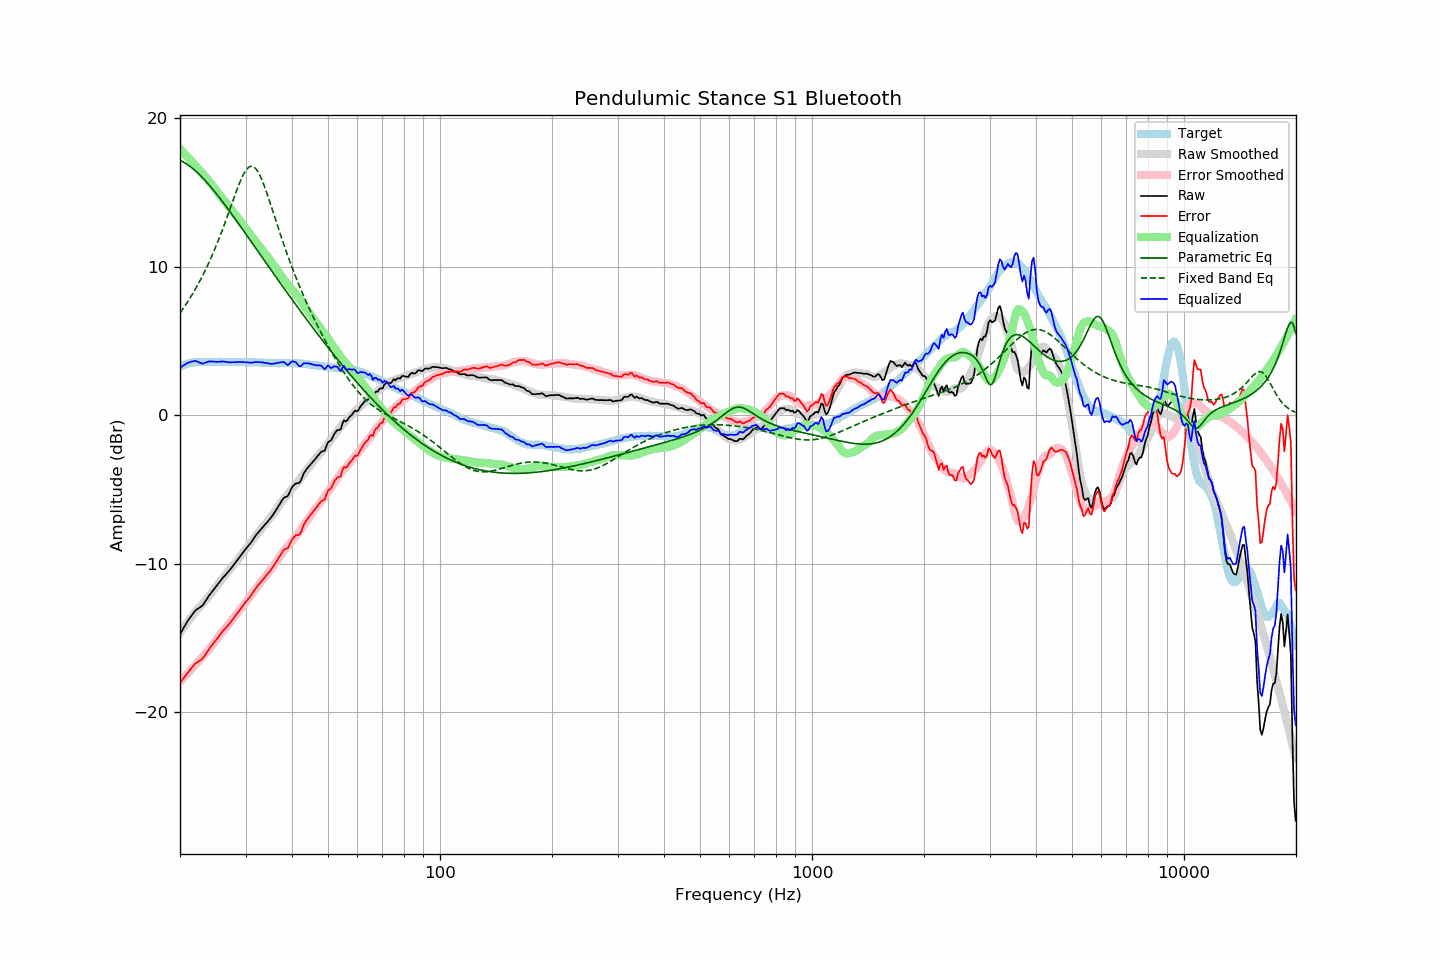

Values plotted in this chart, from the file beside it:
frequency, raw, error, smoothed, error_smoothed, equalization, parametric_eq, fixed_band_eq, equalized_raw, equalized_smoothed, target
20.00, -14.75, -18.02, -14.65, -17.95, 17.95, 17.17, 6.89, 3.19, 3.30, 3.27
20.20, -14.56, -17.88, -14.50, -17.83, 17.83, 17.12, 7.04, 3.27, 3.34, 3.32
20.40, -14.37, -17.74, -14.34, -17.72, 17.72, 17.06, 7.19, 3.34, 3.37, 3.37
20.61, -14.20, -17.60, -14.19, -17.60, 17.60, 17.00, 7.35, 3.40, 3.40, 3.40
20.81, -14.00, -17.45, -14.05, -17.48, 17.48, 16.93, 7.51, 3.48, 3.44, 3.45
21.02, -13.82, -17.31, -13.90, -17.36, 17.36, 16.86, 7.68, 3.54, 3.46, 3.49
21.23, -13.67, -17.18, -13.75, -17.24, 17.24, 16.78, 7.85, 3.57, 3.49, 3.51
21.44, -13.52, -17.05, -13.61, -17.12, 17.12, 16.70, 8.03, 3.60, 3.51, 3.53
21.66, -13.38, -16.93, -13.47, -17.00, 17.00, 16.61, 8.21, 3.63, 3.53, 3.55
21.87, -13.23, -16.79, -13.33, -16.88, 16.88, 16.52, 8.39, 3.65, 3.55, 3.56
22.09, -13.11, -16.69, -13.19, -16.76, 16.76, 16.42, 8.58, 3.65, 3.57, 3.58
22.31, -13.04, -16.63, -13.06, -16.64, 16.64, 16.32, 8.77, 3.60, 3.58, 3.59
22.54, -12.98, -16.56, -12.94, -16.53, 16.53, 16.22, 8.97, 3.55, 3.59, 3.59
22.76, -12.89, -16.48, -12.82, -16.41, 16.41, 16.11, 9.18, 3.52, 3.59, 3.59
22.99, -12.82, -16.40, -12.70, -16.29, 16.29, 16.00, 9.39, 3.47, 3.59, 3.58
23.22, -12.66, -16.24, -12.58, -16.17, 16.17, 15.89, 9.60, 3.51, 3.59, 3.58
23.45, -12.50, -16.08, -12.46, -16.05, 16.05, 15.77, 9.83, 3.55, 3.59, 3.58
23.69, -12.34, -15.93, -12.33, -15.92, 15.92, 15.65, 10.05, 3.58, 3.59, 3.59
23.92, -12.16, -15.75, -12.19, -15.79, 15.79, 15.52, 10.29, 3.62, 3.59, 3.59
24.16, -12.02, -15.61, -12.05, -15.65, 15.65, 15.40, 10.53, 3.62, 3.59, 3.59
24.40, -11.88, -15.48, -11.91, -15.50, 15.50, 15.27, 10.77, 3.62, 3.59, 3.60
24.65, -11.75, -15.33, -11.77, -15.36, 15.36, 15.14, 11.03, 3.61, 3.59, 3.59
24.89, -11.61, -15.20, -11.62, -15.21, 15.21, 15.00, 11.28, 3.60, 3.59, 3.59
25.14, -11.47, -15.06, -11.47, -15.07, 15.07, 14.87, 11.55, 3.59, 3.59, 3.59
25.39, -11.32, -14.92, -11.33, -14.92, 14.92, 14.73, 11.82, 3.60, 3.59, 3.60
25.65, -11.18, -14.78, -11.19, -14.79, 14.79, 14.59, 12.10, 3.60, 3.59, 3.60
25.91, -11.04, -14.63, -11.06, -14.65, 14.65, 14.45, 12.38, 3.62, 3.59, 3.59
26.16, -10.90, -14.49, -10.93, -14.52, 14.52, 14.31, 12.67, 3.62, 3.59, 3.59
26.43, -10.80, -14.39, -10.80, -14.39, 14.39, 14.16, 12.96, 3.59, 3.59, 3.59
26.69, -10.67, -14.26, -10.67, -14.26, 14.26, 14.02, 13.26, 3.58, 3.59, 3.59
26.96, -10.56, -14.14, -10.54, -14.12, 14.12, 13.87, 13.56, 3.57, 3.59, 3.59
27.23, -10.43, -14.01, -10.40, -13.99, 13.99, 13.72, 13.87, 3.56, 3.58, 3.59
27.50, -10.28, -13.87, -10.27, -13.85, 13.85, 13.57, 14.17, 3.56, 3.58, 3.59
27.77, -10.14, -13.72, -10.13, -13.71, 13.71, 13.43, 14.48, 3.57, 3.58, 3.58
28.05, -10.00, -13.58, -9.99, -13.57, 13.57, 13.27, 14.78, 3.57, 3.58, 3.58
28.33, -9.86, -13.43, -9.86, -13.44, 13.44, 13.12, 15.07, 3.57, 3.58, 3.57
28.62, -9.72, -13.29, -9.72, -13.30, 13.30, 12.97, 15.36, 3.58, 3.58, 3.57
28.90, -9.57, -13.15, -9.58, -13.16, 13.16, 12.82, 15.63, 3.59, 3.58, 3.58
29.19, -9.42, -12.99, -9.44, -13.01, 13.01, 12.67, 15.89, 3.59, 3.58, 3.57
29.48, -9.28, -12.86, -9.29, -12.87, 12.87, 12.51, 16.12, 3.58, 3.57, 3.58
29.78, -9.14, -12.70, -9.15, -12.72, 12.72, 12.36, 16.32, 3.58, 3.57, 3.57
30.08, -9.00, -12.58, -9.00, -12.57, 12.57, 12.20, 16.49, 3.58, 3.57, 3.58
30.38, -8.87, -12.44, -8.86, -12.43, 12.43, 12.05, 16.63, 3.56, 3.57, 3.57
30.68, -8.73, -12.30, -8.71, -12.28, 12.28, 11.90, 16.72, 3.55, 3.57, 3.57
30.99, -8.61, -12.17, -8.57, -12.14, 12.14, 11.74, 16.77, 3.53, 3.57, 3.57
31.30, -8.45, -12.01, -8.43, -11.99, 11.99, 11.59, 16.77, 3.55, 3.56, 3.56
31.61, -8.28, -11.84, -8.29, -11.85, 11.85, 11.43, 16.72, 3.57, 3.56, 3.56
31.93, -8.13, -11.69, -8.15, -11.71, 11.71, 11.28, 16.62, 3.58, 3.56, 3.56
32.24, -7.98, -11.53, -8.02, -11.57, 11.57, 11.12, 16.49, 3.59, 3.55, 3.55
32.57, -7.87, -11.41, -7.89, -11.44, 11.44, 10.96, 16.31, 3.57, 3.55, 3.55
32.89, -7.73, -11.28, -7.76, -11.30, 11.30, 10.81, 16.09, 3.57, 3.54, 3.55
33.22, -7.60, -11.14, -7.62, -11.17, 11.17, 10.65, 15.85, 3.56, 3.54, 3.54
33.55, -7.48, -11.02, -7.49, -11.03, 11.03, 10.50, 15.58, 3.55, 3.53, 3.54
33.89, -7.35, -10.88, -7.36, -10.89, 10.89, 10.34, 15.28, 3.54, 3.53, 3.53
34.23, -7.23, -10.76, -7.22, -10.75, 10.75, 10.19, 14.98, 3.51, 3.53, 3.53
34.57, -7.10, -10.62, -7.08, -10.60, 10.60, 10.03, 14.66, 3.49, 3.52, 3.52
34.92, -6.99, -10.50, -6.93, -10.44, 10.44, 9.88, 14.33, 3.46, 3.52, 3.52
35.27, -6.84, -10.35, -6.78, -10.30, 10.30, 9.73, 13.99, 3.46, 3.51, 3.51
35.62, -6.68, -10.19, -6.64, -10.15, 10.15, 9.57, 13.66, 3.47, 3.51, 3.51
35.97, -6.52, -10.03, -6.50, -10.01, 10.01, 9.42, 13.32, 3.49, 3.51, 3.51
... 635 more rows
